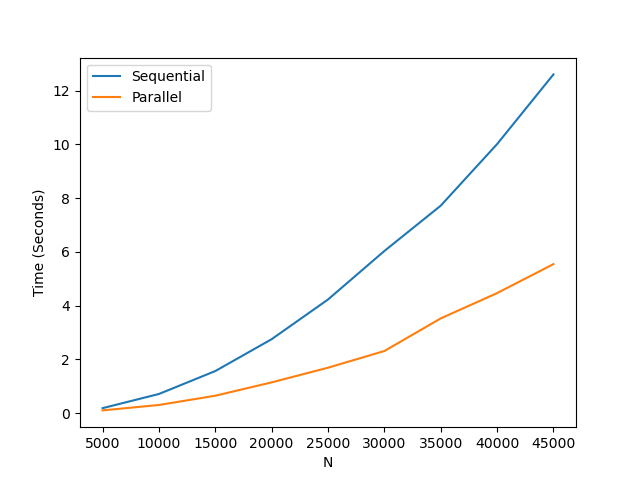

Source data for this figure (header and first rows):
N, 5000, 10000, 15000, 20000, 25000, 30000, 35000, 40000, 45000, 50000
sequential, 0.18, 0.708, 1.561, 2.747, 4.225, 6.03, 7.717, 10.01, 12.6, 15.42
parallel, 0.097, 0.299, 0.643, 1.14, 1.686, 2.307, 3.521, 4.463, 5.542, 6.686
